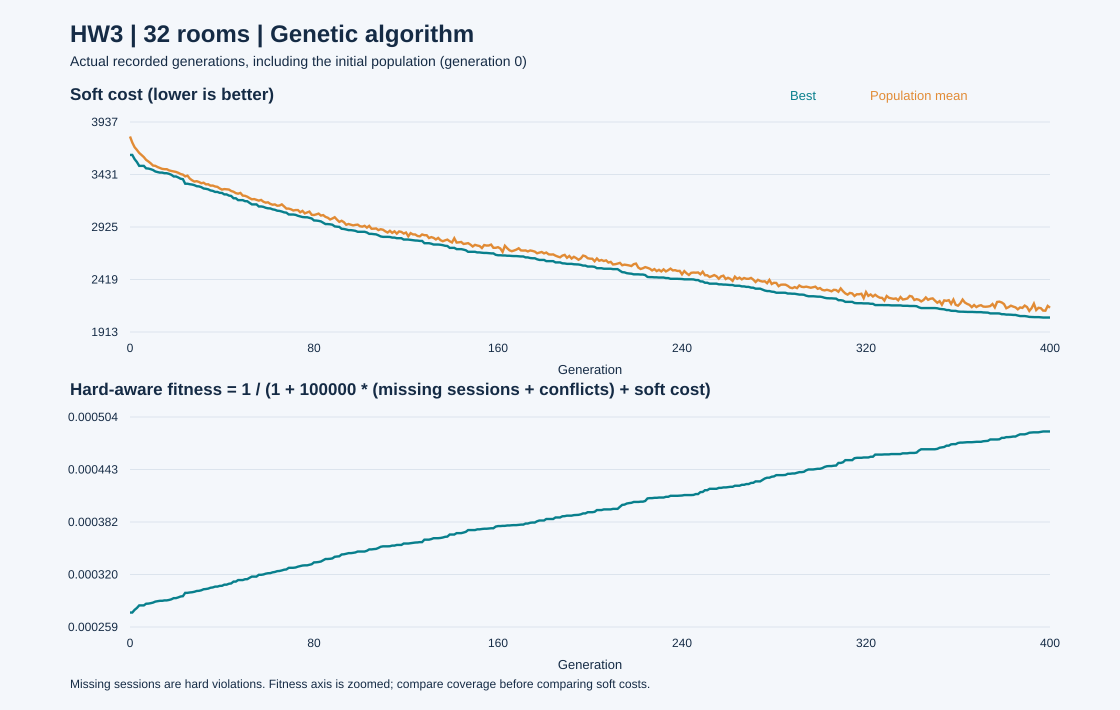

The file beside this chart, header and first rows:
generation, best_soft_cost, mean_soft_cost, worst_soft_cost, best_fitness, conditional_fitness, unique_individuals
0, 3619, 3797, 3978, 0.0002762, 0.0002762, 60
1, 3619, 3738, 3908, 0.0002762, 0.0002762, 60
2, 3579, 3694, 3797, 0.0002793, 0.0002793, 60
3, 3551, 3667, 3819, 0.0002815, 0.0002815, 60
4, 3514, 3639, 3746, 0.0002845, 0.0002845, 60
5, 3514, 3619, 3731, 0.0002845, 0.0002845, 60
6, 3514, 3599, 3727, 0.0002845, 0.0002845, 59
7, 3490, 3572, 3706, 0.0002865, 0.0002865, 59
8, 3488, 3556, 3709, 0.0002866, 0.0002866, 59
9, 3482, 3539, 3738, 0.0002871, 0.0002871, 60
10, 3474, 3517, 3660, 0.0002878, 0.0002878, 60
11, 3460, 3514, 3675, 0.0002889, 0.0002889, 60
12, 3454, 3502, 3628, 0.0002894, 0.0002894, 60
13, 3449, 3494, 3643, 0.0002899, 0.0002899, 60
14, 3449, 3485, 3610, 0.0002899, 0.0002899, 60
15, 3443, 3482, 3694, 0.0002904, 0.0002904, 60
16, 3443, 3482, 3598, 0.0002904, 0.0002904, 60
17, 3437, 3470, 3635, 0.0002909, 0.0002909, 60
18, 3428, 3465, 3597, 0.0002916, 0.0002916, 59
19, 3412, 3460, 3574, 0.000293, 0.000293, 59
20, 3412, 3456, 3650, 0.000293, 0.000293, 60
21, 3402, 3447, 3640, 0.0002939, 0.0002939, 60
22, 3390, 3435, 3543, 0.0002949, 0.0002949, 60
23, 3386, 3430, 3550, 0.0002952, 0.0002952, 60
24, 3342, 3413, 3524, 0.0002991, 0.0002991, 60
25, 3342, 3420, 3717, 0.0002991, 0.0002991, 60
26, 3337, 3391, 3602, 0.0002996, 0.0002996, 60
27, 3334, 3375, 3569, 0.0002999, 0.0002999, 60
28, 3328, 3363, 3523, 0.0003004, 0.0003004, 60
29, 3318, 3366, 3505, 0.0003013, 0.0003013, 59
30, 3316, 3359, 3522, 0.0003015, 0.0003015, 60
31, 3309, 3347, 3530, 0.0003021, 0.0003021, 60
32, 3296, 3352, 3516, 0.0003033, 0.0003033, 60
33, 3293, 3336, 3499, 0.0003036, 0.0003036, 59
34, 3288, 3336, 3492, 0.000304, 0.000304, 60
35, 3277, 3324, 3517, 0.0003051, 0.0003051, 59
36, 3273, 3324, 3491, 0.0003054, 0.0003054, 60
37, 3263, 3315, 3484, 0.0003064, 0.0003064, 58
38, 3263, 3312, 3477, 0.0003064, 0.0003064, 59
39, 3254, 3297, 3450, 0.0003072, 0.0003072, 60
40, 3253, 3285, 3435, 0.0003073, 0.0003073, 60
41, 3239, 3290, 3481, 0.0003086, 0.0003086, 60
42, 3239, 3288, 3424, 0.0003086, 0.0003086, 60
43, 3228, 3286, 3563, 0.0003097, 0.0003097, 60
44, 3224, 3272, 3444, 0.0003101, 0.0003101, 60
45, 3202, 3265, 3518, 0.0003122, 0.0003122, 59
46, 3202, 3251, 3434, 0.0003122, 0.0003122, 60
47, 3184, 3246, 3591, 0.000314, 0.000314, 60
48, 3184, 3253, 3404, 0.000314, 0.000314, 60
49, 3184, 3228, 3415, 0.000314, 0.000314, 60
50, 3174, 3225, 3548, 0.000315, 0.000315, 60
51, 3173, 3217, 3421, 0.0003151, 0.0003151, 59
52, 3157, 3203, 3397, 0.0003167, 0.0003167, 59
53, 3143, 3192, 3377, 0.0003181, 0.0003181, 60
54, 3143, 3194, 3490, 0.0003181, 0.0003181, 59
55, 3143, 3187, 3414, 0.0003181, 0.0003181, 59
56, 3123, 3179, 3357, 0.0003201, 0.0003201, 59
57, 3123, 3186, 3377, 0.0003201, 0.0003201, 60
58, 3119, 3169, 3354, 0.0003205, 0.0003205, 60
59, 3110, 3160, 3433, 0.0003214, 0.0003214, 60
... 341 more rows
